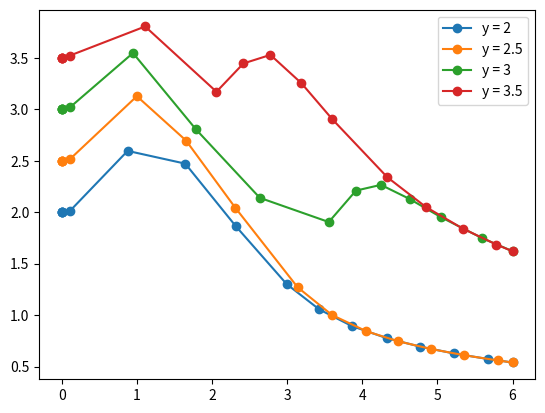

This figure's Python source:
# [redacted]

from scipy.integrate import solve_ivp
import matplotlib.pyplot as plt
import numpy as np

y=[2,2.5,3,3.5]


def f(t,y):
    return np.sin(t*y)

for i in y:
    equation = solve_ivp(f, [0,6], [i])
    plt.plot(equation.t, equation.y[0],'o-')

plt.legend(['y = 2', 'y = 2.5', 'y = 3', 'y = 3.5'])
plt.show()